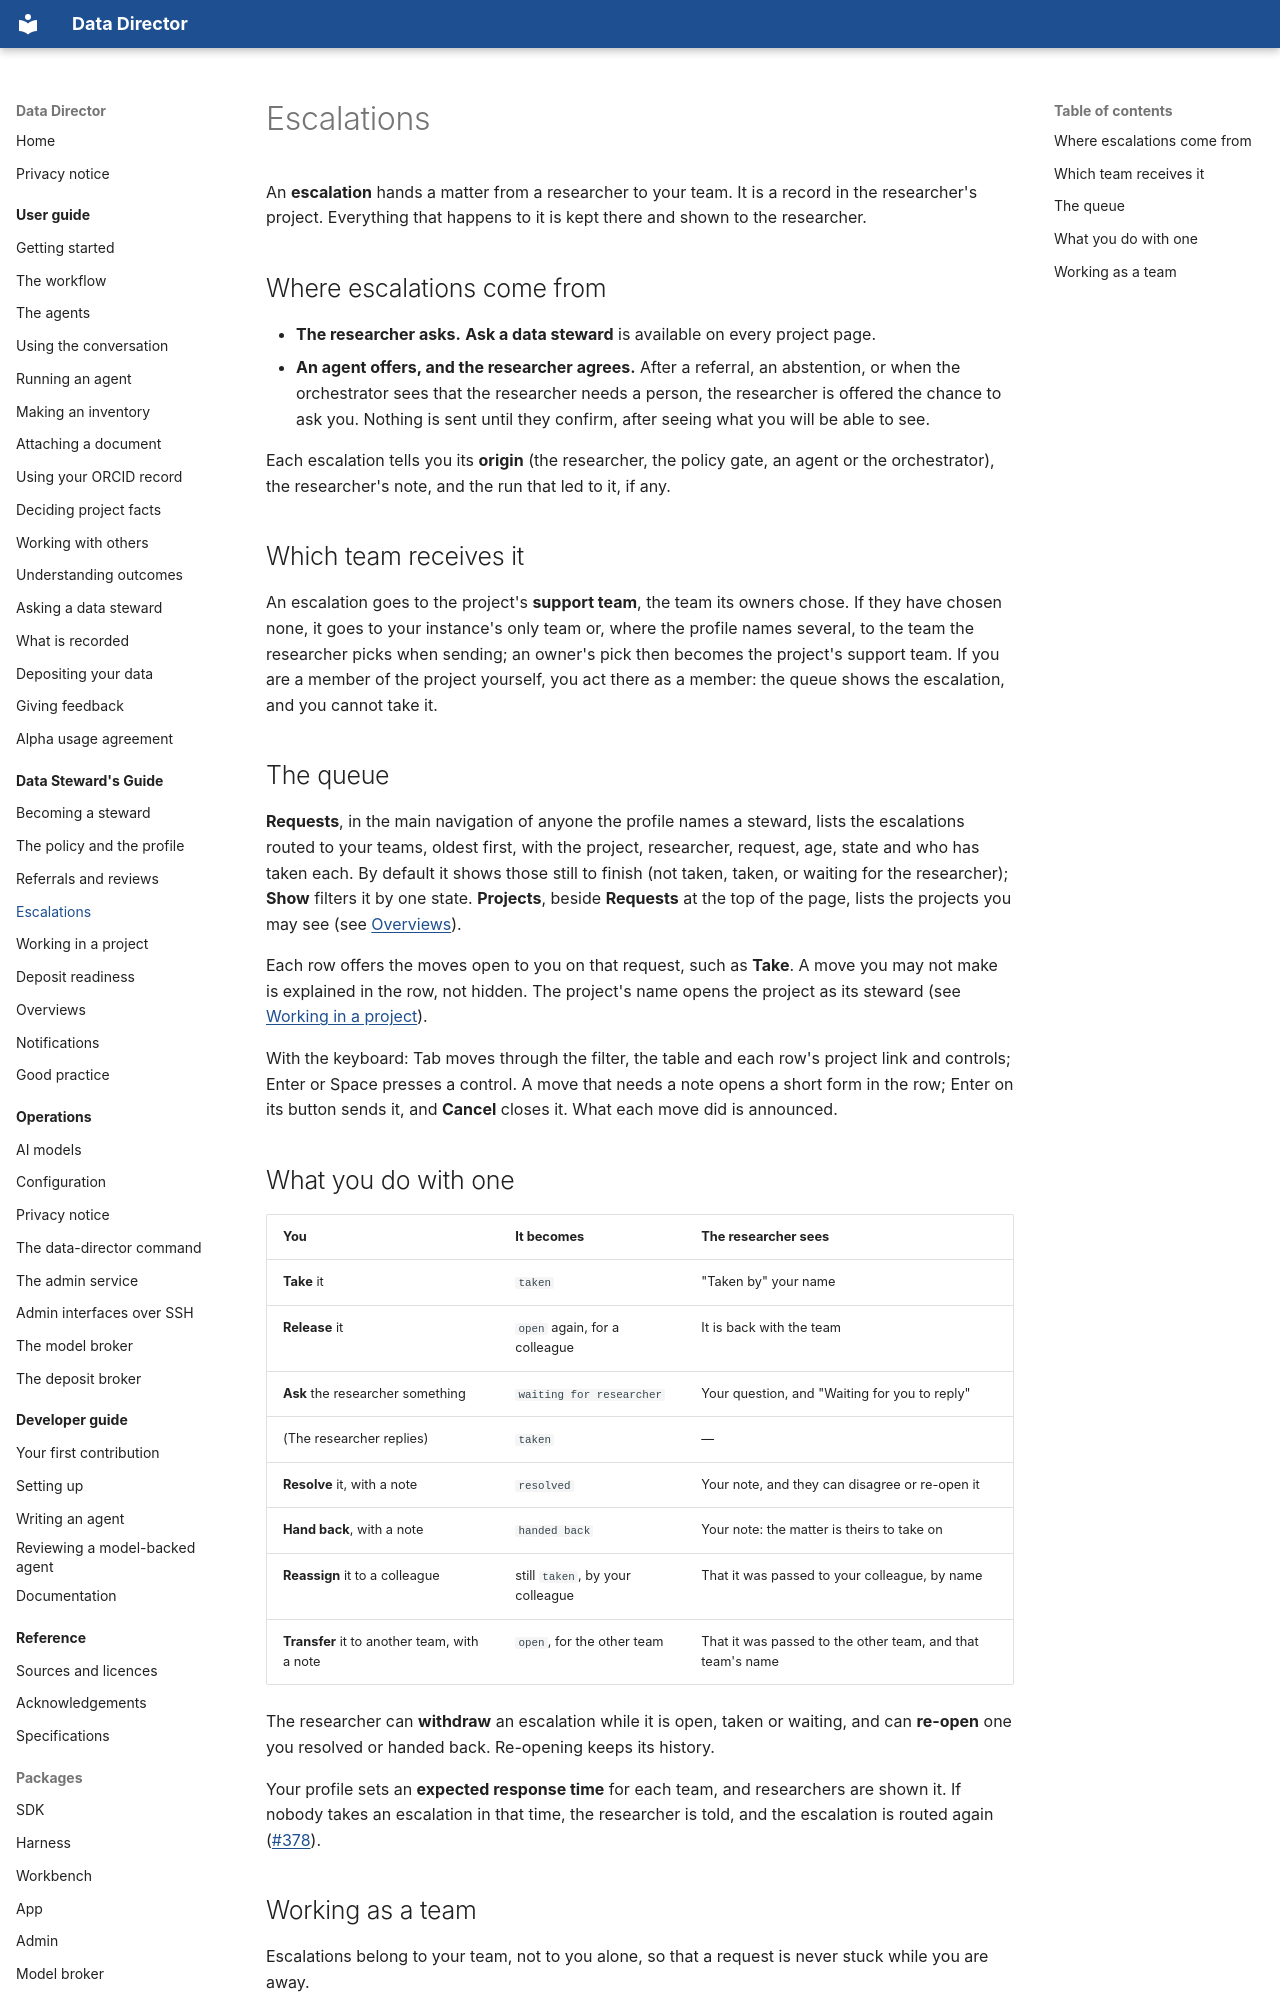

repository: data-director-agent/data-director · page: steward-guide/escalations/index.html · generator: mkdocs

# Escalations

An **escalation** hands a matter from a researcher to your team. It is a record in the
researcher's project. Everything that happens to it is kept there and shown to the researcher.

## Where escalations come from

- **The researcher asks.** **Ask a data steward** is available on every project page.
- **An agent offers, and the researcher agrees.** After a referral, an abstention, or when the
  orchestrator sees that the researcher needs a person, the researcher is offered the chance to ask
  you. Nothing is sent until they confirm, after seeing what you will be able to see.

Each escalation tells you its **origin** (the researcher, the policy gate, an agent or the
orchestrator), the researcher's note, and the run that led to it, if any.

## Which team receives it

An escalation goes to the project's **support team**, the team its owners chose. If they have
chosen none, it goes to your instance's only team or, where the profile names several, to the team
the researcher picks when sending; an owner's pick then becomes the project's support team. If you
are a member of the project yourself, you act there as a member: the queue shows the escalation,
and you cannot take it.

## The queue

**Requests**, in the main navigation of anyone the profile names a steward, lists the escalations
routed to your teams, oldest first, with the project, researcher, request, age, state and who has
taken each. By default it shows those still to finish (not taken, taken, or waiting for the
researcher); **Show** filters it by one state. **Projects**, beside **Requests** at the top of the
page, lists the projects you may see (see [Overviews](overviews.md)).

Each row offers the moves open to you on that request, such as **Take**. A move you may not make
is explained in the row, not hidden. The project's name opens the project as its steward (see
[Working in a project](working-in-a-project.md)).

With the keyboard: Tab moves through the filter, the table and each row's project link and
controls; Enter or Space presses a control. A move that needs a note opens a short form in the
row; Enter on its button sends it, and **Cancel** closes it. What each move did is announced.
